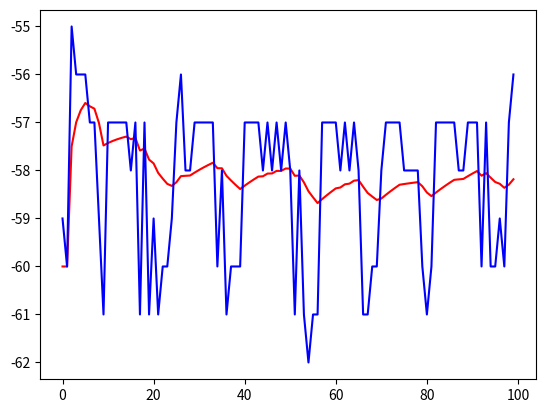

Here is the Python script that generated this plot:
import numpy as np
def kalman_filter(data,Q,R,x0,P0):
    N = data.size
    K = np.zeros([N,1])
    X = np.zeros([N,1])
    P = np.zeros([N,1])
    
    X[0] = x0
    P[0] = P0
    
    for i in range(1,N):
        K[i] = P[i-1]/(P[i-1]+R)
        X[i] = X[i-1] + K[i]*(data[i] - X[i-1])
        P[i] = P[i-1] - K[i]* P[i-1] +Q
    return X


#上文是kalman filter的代码
#下文时test
data = [-59,-60,-55,-56,-56,-56,-57,-57,-59,-61,-57,-57,-57,-57,-57,-58,-57,-61,-57,-61,-59,-61,-60,-60,-59,-57,-56,-58,-58,-57,-57,-57,-57,-57,-60,-58,-61,-60,-60,-60,-57,-57,-57,-57,-58,-57,-58,-57,-58,-57,-58,-61,-58,-61,-62,-61,-61,-57,-57,-57,-57,-58,-57,-58,-57,-58,-61,-61,-60,-60,-58,-57,-57,-57,-57,-58,-58,-58,-58,-60,-61,-60,-57,-57,-57,-57,-57,-58,-58,-57,-57,-57,-60,-57,-60,-60,-59,-60,-57,-56]
data = np.array(data)
result = kalman_filter(data,1e-6,4e-4,-60,1)
import matplotlib.pyplot as plt
l = np.array(range(100))
plt.plot(l,result,'r',l,data,'b')
